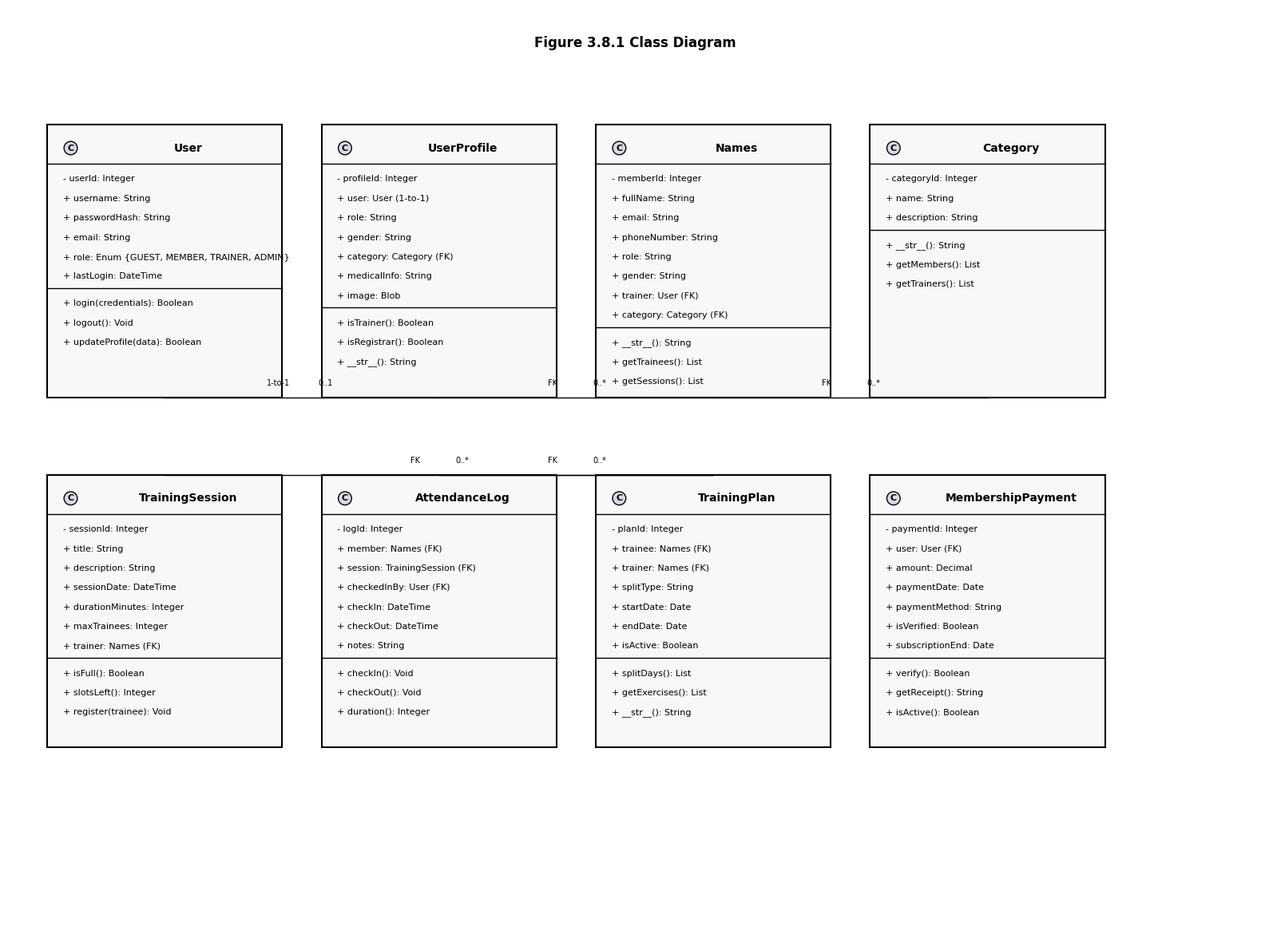

Here is the Python script that generated this plot: (Note: this script raises an exception after producing the figure.)
import matplotlib.pyplot as plt
import matplotlib.patches as mpatches
from matplotlib.patches import FancyBboxPatch, Circle, Rectangle
import numpy as np

plt.rcParams['font.family'] = 'Arial'
plt.rcParams['font.size'] = 10

# ============================================================
# DIAGRAM 10: Class Diagram
# ============================================================
fig, ax = plt.subplots(figsize=(16, 12))
ax.set_xlim(0, 16)
ax.set_ylim(0, 12)
ax.axis('off')
ax.set_facecolor('#FFFFFF')

ax.text(8, 11.5, 'Figure 3.8.1 Class Diagram', ha='center', fontsize=12, fontweight='bold')

def draw_class_box(ax, x, y, width, height, class_name, attributes, methods):
    # Main box
    rect = Rectangle((x, y), width, height, facecolor='#F8F8F8', edgecolor='black', linewidth=1.5)
    ax.add_patch(rect)
    
    # Class name with icon
    ax.text(x + 0.3, y + height - 0.3, 'C', ha='center', va='center', fontsize=8, 
            fontweight='bold', bbox=dict(boxstyle='circle', facecolor='#D8D8E8', edgecolor='black'))
    ax.text(x + width/2 + 0.3, y + height - 0.3, class_name, ha='center', va='center',
            fontsize=10, fontweight='bold')
    
    # Separator
    ax.plot([x, x + width], [y + height - 0.5, y + height - 0.5], 'k-', linewidth=1)
    
    # Attributes
    attr_y = y + height - 0.7
    for attr in attributes:
        ax.text(x + 0.2, attr_y, attr, ha='left', va='center', fontsize=8)
        attr_y -= 0.25
    
    # Separator
    ax.plot([x, x + width], [attr_y + 0.1, attr_y + 0.1], 'k-', linewidth=1)
    
    # Methods
    method_y = attr_y - 0.1
    for method in methods:
        ax.text(x + 0.2, method_y, method, ha='left', va='center', fontsize=8)
        method_y -= 0.25

# Draw classes
draw_class_box(ax, 0.5, 7, 3, 3.5, 'User', 
               ['- userId: Integer', '+ username: String', '+ passwordHash: String', 
                '+ email: String', '+ role: Enum {GUEST, MEMBER, TRAINER, ADMIN}',
                '+ lastLogin: DateTime'],
               ['+ login(credentials): Boolean', '+ logout(): Void', 
                '+ updateProfile(data): Boolean'])

draw_class_box(ax, 4, 7, 3, 3.5, 'UserProfile',
               ['- profileId: Integer', '+ user: User (1-to-1)', '+ role: String', 
                '+ gender: String', '+ category: Category (FK)',
                '+ medicalInfo: String', '+ image: Blob'],
               ['+ isTrainer(): Boolean', '+ isRegistrar(): Boolean',
                '+ __str__(): String'])

draw_class_box(ax, 7.5, 7, 3, 3.5, 'Names',
               ['- memberId: Integer', '+ fullName: String', '+ email: String',
                '+ phoneNumber: String', '+ role: String', '+ gender: String',
                '+ trainer: User (FK)', '+ category: Category (FK)'],
               ['+ __str__(): String', '+ getTrainees(): List',
                '+ getSessions(): List'])

draw_class_box(ax, 11, 7, 3, 3.5, 'Category',
               ['- categoryId: Integer', '+ name: String', '+ description: String'],
               ['+ __str__(): String', '+ getMembers(): List',
                '+ getTrainers(): List'])

draw_class_box(ax, 0.5, 2.5, 3, 3.5, 'TrainingSession',
               ['- sessionId: Integer', '+ title: String', '+ description: String',
                '+ sessionDate: DateTime', '+ durationMinutes: Integer',
                '+ maxTrainees: Integer', '+ trainer: Names (FK)'],
               ['+ isFull(): Boolean', '+ slotsLeft(): Integer',
                '+ register(trainee): Void'])

draw_class_box(ax, 4, 2.5, 3, 3.5, 'AttendanceLog',
               ['- logId: Integer', '+ member: Names (FK)', '+ session: TrainingSession (FK)',
                '+ checkedInBy: User (FK)', '+ checkIn: DateTime',
                '+ checkOut: DateTime', '+ notes: String'],
               ['+ checkIn(): Void', '+ checkOut(): Void',
                '+ duration(): Integer'])

draw_class_box(ax, 7.5, 2.5, 3, 3.5, 'TrainingPlan',
               ['- planId: Integer', '+ trainee: Names (FK)', '+ trainer: Names (FK)',
                '+ splitType: String', '+ startDate: Date', '+ endDate: Date',
                '+ isActive: Boolean'],
               ['+ splitDays(): List', '+ getExercises(): List',
                '+ __str__(): String'])

draw_class_box(ax, 11, 2.5, 3, 3.5, 'MembershipPayment',
               ['- paymentId: Integer', '+ user: User (FK)', '+ amount: Decimal',
                '+ paymentDate: Date', '+ paymentMethod: String',
                '+ isVerified: Boolean', '+ subscriptionEnd: Date'],
               ['+ verify(): Boolean', '+ getReceipt(): String',
                '+ isActive(): Boolean'])

# Draw relationships
relationships = [
    (2, 7, 5.5, 7, '1-to-1', '0..1'),  # User - UserProfile
    (5.5, 7, 9, 7, 'FK', '0..*'),  # UserProfile - Names
    (9, 7, 12.5, 7, 'FK', '0..*'),  # Names - Category
    (2, 6, 2, 6, '', ''),  # User - TrainingSession (via trainer)
    (9, 6, 2, 6, 'FK', '0..*'),  # TrainingSession - User
    (9, 6, 5.5, 6, 'FK', '0..*'),  # AttendanceLog - Names
    (9, 6, 9, 6, 'FK', '0..*'),  # TrainingPlan - Names
    (12.5, 6, 12.5, 6, 'FK', '0..*'),  # MembershipPayment - User
]

for x1, y1, x2, y2, label1, label2 in relationships:
    if x1 != x2 or y1 != y2:
        ax.plot([x1, x2], [y1, y2], 'k-', linewidth=1)
        if label1:
            ax.text((x1 + x2)/2 - 0.3, (y1 + y2)/2 + 0.15, label1, fontsize=7, ha='center')
        if label2:
            ax.text((x1 + x2)/2 + 0.3, (y1 + y2)/2 + 0.15, label2, fontsize=7, ha='center')

plt.tight_layout()
plt.savefig('diagrams_new/10_class_diagram.png', dpi=200, bbox_inches='tight', facecolor='white')
plt.close()

print("Created Class Diagram")

# ============================================================
# DIAGRAM 11: Component Diagram
# ============================================================
fig, ax = plt.subplots(figsize=(14, 10))
ax.set_xlim(0, 14)
ax.set_ylim(0, 10)
ax.axis('off')
ax.set_facecolor('#FFFFFF')

ax.text(7, 9.5, 'Figure 4.3.2.1 Component Diagram', ha='center', fontsize=12, fontweight='bold')

def draw_component_box(ax, x, y, width, height, name, items):
    # Main box
    rect = Rectangle((x, y), width, height, facecolor='#F8F8F8', edgecolor='black', linewidth=1.5)
    ax.add_patch(rect)
    
    # Component icon (two small rectangles)
    icon1 = Rectangle((x + 0.2, y + height - 0.5), 0.3, 0.2, facecolor='#D8D8E8', edgecolor='black', linewidth=1)
    icon2 = Rectangle((x + 0.2, y + height - 0.8), 0.3, 0.2, facecolor='#D8D8E8', edgecolor='black', linewidth=1)
    ax.add_patch(icon1)
    ax.add_patch(icon2)
    
    # Name
    ax.text(x + width/2 + 0.3, y + height - 0.3, name, ha='center', va='center',
            fontsize=10, fontweight='bold')
    
    # Items
    item_y = y + height - 0.6
    for item in items:
        ax.text(x + 0.3, item_y, f'• {item}', ha='left', va='center', fontsize=8)
        item_y -= 0.25

# Components
components = [
    (1, 6, 3, 2.5, 'Frontend', ['HTML Templates', 'Bootstrap CSS', 'JavaScript']),
    (5, 6, 3, 2.5, 'Django Backend', ['Views', 'Models', 'Forms', 'URLs']),
    (9, 6, 3, 2.5, 'Database', ['SQLite/PostgreSQL', 'Data Storage']),
    (1, 2.5, 3, 2.5, 'External APIs', ['Gemini AI', 'Chapa Payment', 'Telegram Bot']),
    (5, 2.5, 3, 2.5, 'File Storage', ['Cloudinary', 'Media Files', 'QR Codes']),
    (9, 2.5, 3, 2.5, 'Authentication', ['Django Auth', 'Sessions', 'CSRF']),
]

for x, y, w, h, name, items in components:
    draw_component_box(ax, x, y, w, h, name, items)

# Connections (dashed arrows)
connections = [
    (4, 7.25, 5, 7.25),  # Frontend - Backend
    (8, 7.25, 9, 7.25),  # Backend - Database
    (2.5, 6, 2.5, 5),    # Frontend - External APIs
    (6.5, 6, 6.5, 5),    # Backend - File Storage
    (10.5, 6, 10.5, 5),  # Database - Authentication
]

for x1, y1, x2, y2 in connections:
    ax.annotate('', xy=(x2, y2), xytext=(x1, y1),
                arrowprops=dict(arrowstyle='->', color='black', lw=1.5, linestyle='dashed'))

plt.tight_layout()
plt.savefig('diagrams_new/11_component_diagram.png', dpi=200, bbox_inches='tight', facecolor='white')
plt.close()

print("Created Component Diagram")

# ============================================================
# DIAGRAM 12: Deployment Diagram
# ============================================================
fig, ax = plt.subplots(figsize=(14, 10))
ax.set_xlim(0, 14)
ax.set_ylim(0, 10)
ax.axis('off')
ax.set_facecolor('#FFFFFF')

ax.text(7, 9.5, 'Figure 4.3.3.1 Deployment Diagram', ha='center', fontsize=12, fontweight='bold')

def draw_3d_box(ax, x, y, width, height, name, items):
    # 3D effect - back face
    rect_back = Rectangle((x + 0.15, y + 0.15), width, height, 
                          facecolor='#E0E0E0', edgecolor='black', linewidth=1)
    ax.add_patch(rect_back)
    
    # Front face
    rect = Rectangle((x, y), width, height, facecolor='#F8F8F8', edgecolor='black', linewidth=1.5)
    ax.add_patch(rect)
    
    # Name
    ax.text(x + width/2, y + height - 0.3, name, ha='center', va='center',
            fontsize=10, fontweight='bold')
    
    # Items
    item_y = y + height - 0.6
    for item in items:
        ax.text(x + 0.2, item_y, f'• {item}', ha='left', va='center', fontsize=8)
        item_y -= 0.25

# Nodes
nodes = [
    (1, 5, 3.5, 3, 'Client Device', ['Web Browser', 'Mobile Browser', 'QR Scanner']),
    (5.5, 5, 3.5, 3, 'Application Server', ['Django App', 'Gunicorn', 'Python Runtime']),
    (10, 5, 3.5, 3, 'Database Server', ['PostgreSQL', 'Data Storage']),
]

for x, y, w, h, name, items in nodes:
    draw_3d_box(ax, x, y, w, h, name, items)

# Connections
ax.annotate('', xy=(5.5, 6.5), xytext=(4.5, 6.5),
            arrowprops=dict(arrowstyle='->', color='black', lw=1.5, linestyle='dashed'))
ax.text(5, 6.7, 'HTTP/HTTPS', fontsize=8, ha='center')

ax.annotate('', xy=(10, 6.5), xytext=(9, 6.5),
            arrowprops=dict(arrowstyle='->', color='black', lw=1.5, linestyle='dashed'))
ax.text(9.5, 6.7, 'SQL', fontsize=8, ha='center')

# External services
ax.text(7, 2, 'External Services:', ha='center', fontsize=10, fontweight='bold')
services = ['Google Gemini API', 'Chapa Payment Gateway', 'Telegram Bot API', 'Cloudinary Storage']
for i, service in enumerate(services):
    ax.text(2 + i * 3, 1.5, f'• {service}', fontsize=8)

plt.tight_layout()
plt.savefig('diagrams_new/12_deployment_diagram.png', dpi=200, bbox_inches='tight', facecolor='white')
plt.close()

print("Created Deployment Diagram")

# ============================================================
# DIAGRAM 13: Detailed Class Diagram
# ============================================================
fig, ax = plt.subplots(figsize=(18, 14))
ax.set_xlim(0, 18)
ax.set_ylim(0, 14)
ax.axis('off')
ax.set_facecolor('#FFFFFF')

ax.text(9, 13.5, 'Figure 4.3.4 Detailed Class Diagram', ha='center', fontsize=12, fontweight='bold')

# More detailed classes
detailed_classes = [
    (0.5, 9, 3.5, 4, 'User', [
        '- userId: Integer',
        '+ username: String',
        '+ passwordHash: String',
        '+ email: String',
        '+ firstName: String',
        '+ lastName: String',
        '+ isSuperuser: Boolean',
        '+ isStaff: Boolean',
        '+ isActive: Boolean',
        '+ dateJoined: DateTime'
    ], [
        '+ login(credentials): Boolean',
        '+ logout(): Void',
        '+ changePassword(): Void',
        '+ getFullName(): String',
        '+ checkPassword(raw): Boolean'
    ]),
    
    (4.5, 9, 3.5, 4, 'UserProfile', [
        '- profileId: Integer',
        '+ user: User (1-to-1)',
        '+ role: String',
        '+ gender: String',
        '+ category: Category (FK)',
        '+ medicalInfo: String',
        '+ image: ImageField',
        '+ createdAt: DateTime'
    ], [
        '+ isTrainer(): Boolean',
        '+ isRegistrar(): Boolean',
        '+ __str__(): String'
    ]),
    
    (8.5, 9, 3.5, 4, 'Names', [
        '- memberId: Integer',
        '+ name: String',
        '+ email: String',
        '+ phoneNumber: String',
        '+ detail: String',
        '+ date: DateTime',
        '+ image: ImageField',
        '+ role: String',
        '+ gender: String',
        '+ trainer: User (FK)',
        '+ category: Category (FK)'
    ], [
        '+ __str__(): String',
        '+ getTrainees(): List',
        '+ getSessions(): List'
    ]),
    
    (12.5, 9, 3.5, 4, 'Category', [
        '- categoryId: Integer',
        '+ name: String',
        '+ description: String'
    ], [
        '+ __str__(): String',
        '+ getMembers(): List',
        '+ getTrainers(): List'
    ]),
    
    (0.5, 4, 3.5, 4, 'TrainingSession', [
        '- sessionId: Integer',
        '+ title: String',
        '+ description: String',
        '+ sessionDate: DateTime',
        '+ durationMinutes: Integer',
        '+ space: TrainingSpace (FK)',
        '+ trainer: Names (FK)',
        '+ maxTrainees: Integer',
        '+ registeredTrainees: M2M',
        '+ createdAt: DateTime'
    ], [
        '+ isFull(): Boolean',
        '+ slotsLeft(): Integer',
        '+ endTime(): DateTime',
        '+ isPast(): Boolean',
        '+ register(trainee): Void'
    ]),
    
    (4.5, 4, 3.5, 4, 'AttendanceLog', [
        '- logId: Integer',
        '+ member: Names (FK)',
        '+ session: TrainingSession (FK)',
        '+ checkedInBy: User (FK)',
        '+ checkIn: DateTime',
        '+ checkOut: DateTime',
        '+ checkedOutBy: User (FK)',
        '+ notes: String'
    ], [
        '+ checkIn(): Void',
        '+ checkOut(): Void',
        '+ duration(): Integer',
        '+ __str__(): String'
    ]),
    
    (8.5, 4, 3.5, 4, 'TrainingPlan', [
        '- planId: Integer',
        '+ trainee: Names (FK)',
        '+ trainer: Names (FK)',
        '+ splitType: String',
        '+ startDate: Date',
        '+ endDate: Date',
        '+ notes: String',
        '+ isActive: Boolean',
        '+ createdAt: DateTime',
        '+ updatedAt: DateTime'
    ], [
        '+ splitDays(): List',
        '+ getExercises(): List',
        '+ __str__(): String'
    ]),
    
    (12.5, 4, 3.5, 4, 'MembershipPayment', [
        '- paymentId: Integer',
        '+ user: User (FK)',
        '+ amount: Decimal',
        '+ paymentDate: Date',
        '+ entryDate: DateTime',
        '+ paymentMethod: String',
        '+ receiptNumber: String',
        '+ isVerified: Boolean',
        '+ subscriptionStart: Date',
        '+ subscriptionEnd: Date',
        '+ chapaTxRef: String'
    ], [
        '+ verify(): Boolean',
        '+ getReceipt(): String',
        '+ isActive(): Boolean',
        '+ __str__(): String'
    ]),
]

for x, y, w, h, name, attrs, methods in detailed_classes:
    draw_class_box(ax, x, y, w, h, name, attrs, methods)

plt.tight_layout()
plt.savefig('diagrams_new/13_detailed_class_diagram.png', dpi=200, bbox_inches='tight', facecolor='white')
plt.close()

print("Created Detailed Class Diagram")

print("\n✓ All 13 diagrams created successfully in exact original style!")
print("Location: diagrams_new/ folder")
